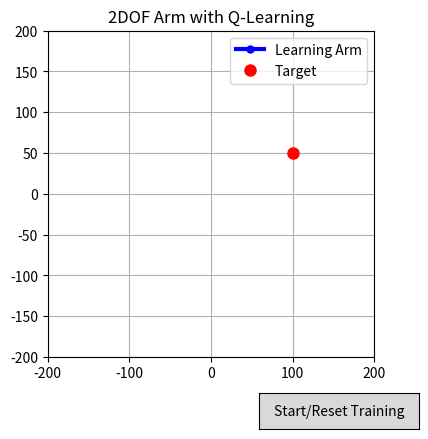

Reproduce this figure in Python.
import numpy as np
import matplotlib.pyplot as plt
from matplotlib.widgets import Button
import time

# ===================================================================
# --- 1. Environment and Arm Parameters ---
# ===================================================================

# --- Arm Link Lengths ---
L1 = 75.0
L2 = 75.0

# --- Target in Task Space ---
target_x, target_y = 100.0, 50.0
goal = (target_x, target_y)

# <<< NEW: Define a fixed starting state for the arm >>>
INITIAL_THETAS = np.radians(np.array([170.0, -90.0])) # A fixed starting position

# --- Q-Learning Hyperparameters ---
NUM_EPISODES = 200
ALPHA = 0.1          # Learning Rate
GAMMA = 0.99         # Discount Factor
EPSILON_START = 1.0  # Starting exploration rate
EPSILON_DECAY = 0.99 # How fast epsilon shrinks
EPSILON_END = 0.0   # Minimum exploration rate
MAX_STEPS_PER_EPISODE = 200

# --- State and Action Space Discretization ---
NUM_BINS_THETA1 = 20
NUM_BINS_THETA2 = 20
ACTION_STEP = np.radians(5) # 5 degrees
ACTIONS = {
    0: np.array([ACTION_STEP, 0]),         # Increase theta1
    1: np.array([-ACTION_STEP, 0]),        # Decrease theta1
    2: np.array([0, ACTION_STEP]),         # Increase theta2
    3: np.array([0, -ACTION_STEP]),        # Decrease theta2
}
NUM_ACTIONS = len(ACTIONS)

# ===================================================================
# --- 2. The Q-Learning Agent ---
# ===================================================================

class QLearningAgent:
    def __init__(self):
        self.q_table = np.zeros((NUM_BINS_THETA1, NUM_BINS_THETA2, NUM_ACTIONS))
        self.epsilon = EPSILON_START
        self.angle_bins = [
            # <<< MODIFIED: Bins for theta1 are now from 0 to 180 degrees >>>
            np.linspace(0, np.pi, NUM_BINS_THETA1),
            np.linspace(-np.pi, np.pi, NUM_BINS_THETA2)
        ]

    def discretize_state(self, thetas):
        """Converts continuous angles into discrete bin indices."""
        t1_bin = np.digitize(thetas[0], self.angle_bins[0]) - 1
        t2_bin = np.digitize(thetas[1], self.angle_bins[1]) - 1
        return (np.clip(t1_bin, 0, NUM_BINS_THETA1-1), np.clip(t2_bin, 0, NUM_BINS_THETA2-1))

    def choose_action(self, state_bins):
        """Chooses an action using an epsilon-greedy policy."""
        if np.random.random() < self.epsilon:
            return np.random.choice(NUM_ACTIONS)
        else:
            return np.argmax(self.q_table[state_bins])

    def update_q_table(self, state_bins, action, reward, next_state_bins):
        """Updates the Q-table using the Bellman equation."""
        old_q_value = self.q_table[state_bins][action]
        max_future_q = np.max(self.q_table[next_state_bins])
        new_q_value = old_q_value + ALPHA * (reward + GAMMA * max_future_q - old_q_value)
        self.q_table[state_bins][action] = new_q_value

    def decay_epsilon(self):
        """Shrinks the exploration rate over time."""
        if self.epsilon > EPSILON_END:
            self.epsilon *= EPSILON_DECAY

# ===================================================================
# --- 3. Environment Interaction Functions ---
# ===================================================================

def forward_kinematics(thetas):
    t1, t2 = thetas
    x = L1 * np.cos(t1) + L2 * np.cos(t1 + t2)
    y = L1 * np.sin(t1) + L2 * np.sin(t1 + t2)
    return (x, y)

def get_reward(thetas, current_step):
    x, y = forward_kinematics(thetas)
    dist = np.sqrt((x - goal[0])**2 + (y - goal[1])**2)
    if dist < 10.0:
        return 100.0
    
    return -dist / 100.0 - (current_step*10)

# ===================================================================
# --- 4. VISUALIZATION AND INTEGRATED TRAINING LOOP ---
# ===================================================================

fig, ax = plt.subplots()
plt.subplots_adjust(left=0.25, bottom=0.2)
arm_line, = plt.plot([], [], 'b-o', linewidth=3, markersize=5, label='Learning Arm')
target_dot, = ax.plot(target_x, target_y, 'ro', markersize=8, label='Target')
ax.set_xlim(-200, 200)
ax.set_ylim(-200, 200)
ax.set_aspect('equal')
ax.grid(True)
title = ax.set_title("2DOF Arm with Q-Learning")
ax.legend()

# --- Global variables to manage the training state ---
agent = QLearningAgent()
# <<< MODIFIED: Initialize to the fixed starting state >>>
thetas_vis = np.copy(INITIAL_THETAS)
current_episode = 1
current_step = 0
timer = None

def update_plot(thetas_to_draw):
    """Helper function to redraw the arm."""
    x0, y0 = 0, 0
    x1 = L1 * np.cos(thetas_to_draw[0])
    y1 = L1 * np.sin(thetas_to_draw[0])
    x2, y2 = forward_kinematics(thetas_to_draw)
    arm_line.set_data([x0, x1, x2], [y0, y1, y2])
    fig.canvas.draw_idle()

def training_step_and_visualize(frame):
    """This function is the core training loop, called at each animation frame."""
    global current_episode, current_step, thetas_vis

    if current_episode > NUM_EPISODES:
        print("--- Training Finished ---")
        timer.stop()
        title.set_text(f"Training Finished! | Final Policy")
        return

    # 1. Get current discrete state
    state_bins = agent.discretize_state(thetas_vis)
    
    # 2. Choose action (with exploration)
    action = agent.choose_action(state_bins)
    
    # 3. Apply action and get outcome
    thetas_vis += ACTIONS[action]
    # <<< MODIFIED: Clip theta1 and theta2 to their respective limits >>>
    thetas_vis[0] = np.clip(thetas_vis[0], 0, np.pi)      # Theta1 limit: 0 to 180
    thetas_vis[1] = np.clip(thetas_vis[1], -np.pi, np.pi) # Theta2 limit: -180 to 180
    
    reward = get_reward(thetas_vis, current_step)
    next_state_bins = agent.discretize_state(thetas_vis)
    
    # 4. Update the agent's brain (Q-table)
    agent.update_q_table(state_bins, action, reward, next_state_bins)
    
    # 5. Update visualization
    update_plot(thetas_vis)
    title.set_text(f"Episode: {current_episode}/{NUM_EPISODES} | Epsilon: {agent.epsilon:.3f}")

    # 6. Handle end of episode (goal reached or timeout)
    current_step += 1
    goal_reached = reward > 50
    if goal_reached or current_step >= MAX_STEPS_PER_EPISODE:
        if goal_reached:
            print(f"Goal reached in episode {current_episode}!")
        
        # Start next episode
        current_episode += 1
        current_step = 0
        agent.decay_epsilon()
        # Reset arm to the same starting position for the next episode
        # <<< MODIFIED: Reset to the fixed starting state instead of random >>>
        thetas_vis = np.copy(INITIAL_THETAS)

def start_training_visualization(event):
    """Callback for the 'Start Training' button."""
    global agent, thetas_vis, current_episode, current_step, timer
    # Reset everything to start a new training run
    agent = QLearningAgent()
    # <<< MODIFIED: Reset to the fixed starting state instead of random >>>
    thetas_vis = np.copy(INITIAL_THETAS)
    current_episode = 1
    current_step = 0
    print("--- Starting New Q-Learning Training ---")
    
    # Stop any old timer and start a new one
    if timer:
        timer.stop()
    # A shorter interval makes the visualization feel faster
    timer = fig.canvas.new_timer(interval=10) 
    timer.add_callback(training_step_and_visualize, None)
    timer.start()

ax_run = plt.axes([0.65, 0.05, 0.25, 0.075])
btn_run = Button(ax_run, 'Start/Reset Training')
btn_run.on_clicked(start_training_visualization)

plt.show()


